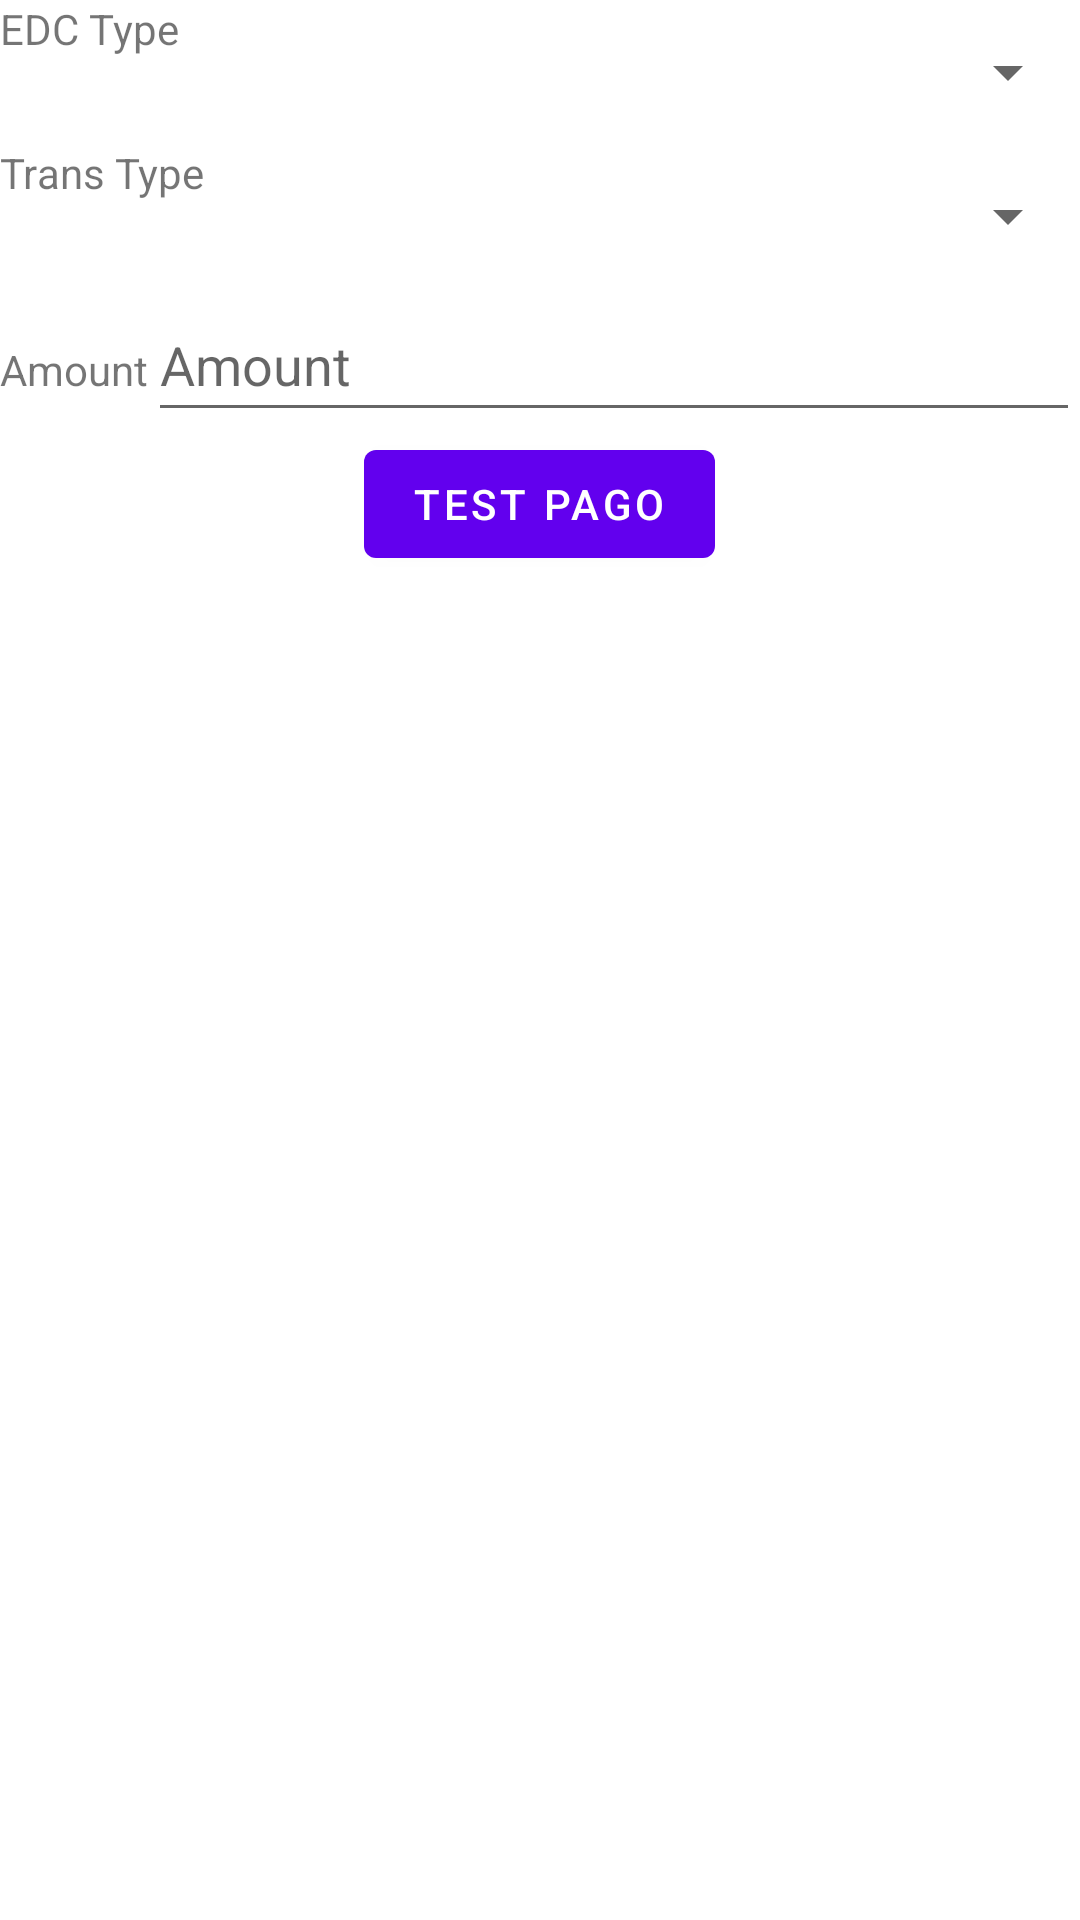

Reconstruct the res/layout file that produces this screen, plus the resources it refers to.
<!-- AndroidManifest.xml: application theme Theme.PAXPayment -->
<!-- res/layout/payment_fragment.xml -->
<?xml version="1.0" encoding="utf-8"?>
<androidx.constraintlayout.widget.ConstraintLayout xmlns:android="http://schemas.android.com/apk/res/android"
    xmlns:app="http://schemas.android.com/apk/res-auto"
    xmlns:tools="http://schemas.android.com/tools"
    android:layout_width="match_parent"
    android:layout_height="match_parent">

    <LinearLayout
        android:layout_width="match_parent"
        android:layout_height="wrap_content"
        android:orientation="vertical"
        android:gravity="center"
        app:layout_constraintEnd_toEndOf="parent"
        app:layout_constraintStart_toStartOf="parent"
        app:layout_constraintTop_toTopOf="parent">

        <LinearLayout
            android:layout_width="match_parent"
            android:layout_height="wrap_content"
            android:orientation="vertical"
            app:layout_constraintBottom_toBottomOf="parent"
            app:layout_constraintEnd_toEndOf="parent"
            app:layout_constraintStart_toStartOf="parent"
            app:layout_constraintTop_toTopOf="parent">

            
            <LinearLayout
                android:layout_width="match_parent"
                android:layout_height="wrap_content"
                android:orientation="horizontal">

                <TextView
                    android:layout_width="wrap_content"
                    android:layout_height="wrap_content"
                    android:text="EDC Type" />

                <Spinner
                    android:id="@+id/spPaymentEDCType"
                    android:layout_width="match_parent"
                    android:layout_height="48dp"
                    android:contentDescription="EDC Type"
                    android:spinnerMode="dropdown" />
            </LinearLayout>

            
            <LinearLayout
                android:layout_width="match_parent"
                android:layout_height="wrap_content"
                android:orientation="horizontal">

                <TextView
                    android:layout_width="wrap_content"
                    android:layout_height="wrap_content"
                    android:text="Trans Type" />

                <Spinner
                    android:id="@+id/spPaymentTransType"
                    android:layout_width="match_parent"
                    android:layout_height="48dp"
                    android:contentDescription="Trans Type"
                    android:spinnerMode="dropdown" />
            </LinearLayout>

            
            <LinearLayout
                android:layout_width="match_parent"
                android:layout_height="wrap_content"
                android:orientation="horizontal">

                <TextView
                    android:layout_width="wrap_content"
                    android:layout_height="wrap_content"
                    android:text="Amount" />

                <EditText
                    android:id="@+id/etPaymentAmount"
                    android:layout_width="match_parent"
                    android:layout_height="48dp"
                    android:hint="Amount"
                    android:inputType="numberDecimal" />
            </LinearLayout>

        </LinearLayout>

        <Button
            android:id="@+id/btnPayment"
            android:layout_width="wrap_content"
            android:layout_height="wrap_content"
            android:text="Test Pago"
            app:layout_constraintBottom_toBottomOf="parent"
            app:layout_constraintEnd_toEndOf="parent"
            app:layout_constraintStart_toStartOf="parent"
            app:layout_constraintTop_toTopOf="parent"
            app:layout_constraintVertical_bias="0.124" />

    </LinearLayout>





</androidx.constraintlayout.widget.ConstraintLayout>
<!-- resources referenced by this layout -->
<resources>
  <style name="Theme.PAXPayment" parent="Theme.MaterialComponents.DayNight.DarkActionBar">
          
          <item name="colorPrimary">@color/purple_500</item>
          <item name="colorPrimaryVariant">@color/purple_700</item>
          <item name="colorOnPrimary">@color/white</item>
          
          <item name="colorSecondary">@color/teal_200</item>
          <item name="colorSecondaryVariant">@color/teal_700</item>
          <item name="colorOnSecondary">@color/black</item>
          
          <item name="android:statusBarColor" tools:targetApi="l">?attr/colorPrimaryVariant</item>
          
      </style>
  <!-- not gathered from this repository: default colours our renderer supplied (Android Studio template values) -->
  <color name="purple_500">#FF6200EE</color>
  <color name="purple_700">#FF3700B3</color>
  <color name="teal_200">#FF03DAC5</color>
  <color name="teal_700">#FF018786</color>
  <color name="black">#FF000000</color>
  <color name="white">#FFFFFFFF</color>
</resources>
